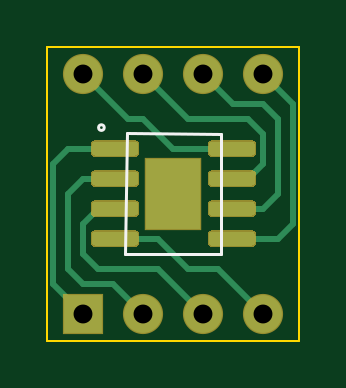
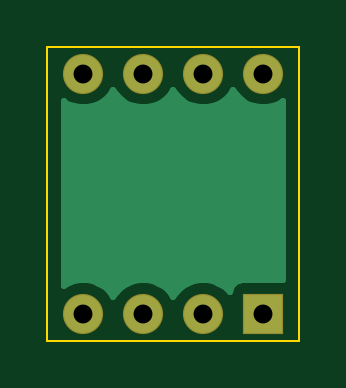
Circuit board: 8 layer files. Board 10.7 x 12.4 mm.
- bottom_copper: 8_SOIC_DIP-B_Cu.gbl (4966 bytes)
- bottom_mask: 8_SOIC_DIP-B_Mask.gbs (739 bytes)
- bottom_silk: 8_SOIC_DIP-B_SilkS.gbo (462 bytes)
- outline: 8_SOIC_DIP-Edge_Cuts.gm1 (683 bytes)
- top_copper: 8_SOIC_DIP-F_Cu.gtl (6286 bytes)
- top_mask: 8_SOIC_DIP-F_Mask.gts (3458 bytes)
- top_silk: 8_SOIC_DIP-F_SilkS.gto (781 bytes)
- drill: 8_SOIC_DIP-PTH.drl (401 bytes)

=== bottom_copper: 8_SOIC_DIP-B_Cu.gbl ===
%TF.GenerationSoftware,KiCad,Pcbnew,(5.1.6)-1*%
%TF.CreationDate,2020-09-18T13:03:01-04:00*%
%TF.ProjectId,8_SOIC_DIP,385f534f-4943-45f4-9449-502e6b696361,rev?*%
%TF.SameCoordinates,Original*%
%TF.FileFunction,Copper,L2,Bot*%
%TF.FilePolarity,Positive*%
%FSLAX46Y46*%
G04 Gerber Fmt 4.6, Leading zero omitted, Abs format (unit mm)*
G04 Created by KiCad (PCBNEW (5.1.6)-1) date 2020-09-18 13:03:01*
%MOMM*%
%LPD*%
G01*
G04 APERTURE LIST*
%TA.AperFunction,ComponentPad*%
%ADD10O,1.600000X1.600000*%
%TD*%
%TA.AperFunction,ComponentPad*%
%ADD11R,1.600000X1.600000*%
%TD*%
%TA.AperFunction,NonConductor*%
%ADD12C,0.254000*%
%TD*%
G04 APERTURE END LIST*
D10*
%TO.P,,8*%
%TO.N,N/C*%
X60325000Y-39370000D03*
%TO.P,,4*%
X67945000Y-49530000D03*
%TO.P,,7*%
X62865000Y-39370000D03*
%TO.P,,3*%
X65405000Y-49530000D03*
%TO.P,,6*%
X65405000Y-39370000D03*
%TO.P,,2*%
X62865000Y-49530000D03*
%TO.P,,5*%
X67945000Y-39370000D03*
D11*
%TO.P,,1*%
X60325000Y-49530000D03*
%TD*%
D12*
G36*
X66830363Y-40284759D02*
G01*
X67030241Y-40484637D01*
X67265273Y-40641680D01*
X67526426Y-40749853D01*
X67803665Y-40805000D01*
X68086335Y-40805000D01*
X68363574Y-40749853D01*
X68624727Y-40641680D01*
X68784000Y-40535257D01*
X68784001Y-48364743D01*
X68624727Y-48258320D01*
X68363574Y-48150147D01*
X68086335Y-48095000D01*
X67803665Y-48095000D01*
X67526426Y-48150147D01*
X67265273Y-48258320D01*
X67030241Y-48415363D01*
X66830363Y-48615241D01*
X66675000Y-48847759D01*
X66519637Y-48615241D01*
X66319759Y-48415363D01*
X66084727Y-48258320D01*
X65823574Y-48150147D01*
X65546335Y-48095000D01*
X65263665Y-48095000D01*
X64986426Y-48150147D01*
X64725273Y-48258320D01*
X64490241Y-48415363D01*
X64290363Y-48615241D01*
X64135000Y-48847759D01*
X63979637Y-48615241D01*
X63779759Y-48415363D01*
X63544727Y-48258320D01*
X63283574Y-48150147D01*
X63006335Y-48095000D01*
X62723665Y-48095000D01*
X62446426Y-48150147D01*
X62185273Y-48258320D01*
X61950241Y-48415363D01*
X61751643Y-48613961D01*
X61750812Y-48605518D01*
X61714502Y-48485820D01*
X61655537Y-48375506D01*
X61576185Y-48278815D01*
X61479494Y-48199463D01*
X61369180Y-48140498D01*
X61249482Y-48104188D01*
X61125000Y-48091928D01*
X59525000Y-48091928D01*
X59486000Y-48095769D01*
X59486000Y-40535257D01*
X59645273Y-40641680D01*
X59906426Y-40749853D01*
X60183665Y-40805000D01*
X60466335Y-40805000D01*
X60743574Y-40749853D01*
X61004727Y-40641680D01*
X61239759Y-40484637D01*
X61439637Y-40284759D01*
X61595000Y-40052241D01*
X61750363Y-40284759D01*
X61950241Y-40484637D01*
X62185273Y-40641680D01*
X62446426Y-40749853D01*
X62723665Y-40805000D01*
X63006335Y-40805000D01*
X63283574Y-40749853D01*
X63544727Y-40641680D01*
X63779759Y-40484637D01*
X63979637Y-40284759D01*
X64135000Y-40052241D01*
X64290363Y-40284759D01*
X64490241Y-40484637D01*
X64725273Y-40641680D01*
X64986426Y-40749853D01*
X65263665Y-40805000D01*
X65546335Y-40805000D01*
X65823574Y-40749853D01*
X66084727Y-40641680D01*
X66319759Y-40484637D01*
X66519637Y-40284759D01*
X66675000Y-40052241D01*
X66830363Y-40284759D01*
G37*
X66830363Y-40284759D02*
X67030241Y-40484637D01*
X67265273Y-40641680D01*
X67526426Y-40749853D01*
X67803665Y-40805000D01*
X68086335Y-40805000D01*
X68363574Y-40749853D01*
X68624727Y-40641680D01*
X68784000Y-40535257D01*
X68784001Y-48364743D01*
X68624727Y-48258320D01*
X68363574Y-48150147D01*
X68086335Y-48095000D01*
X67803665Y-48095000D01*
X67526426Y-48150147D01*
X67265273Y-48258320D01*
X67030241Y-48415363D01*
X66830363Y-48615241D01*
X66675000Y-48847759D01*
X66519637Y-48615241D01*
X66319759Y-48415363D01*
X66084727Y-48258320D01*
X65823574Y-48150147D01*
X65546335Y-48095000D01*
X65263665Y-48095000D01*
X64986426Y-48150147D01*
X64725273Y-48258320D01*
X64490241Y-48415363D01*
X64290363Y-48615241D01*
X64135000Y-48847759D01*
X63979637Y-48615241D01*
X63779759Y-48415363D01*
X63544727Y-48258320D01*
X63283574Y-48150147D01*
X63006335Y-48095000D01*
X62723665Y-48095000D01*
X62446426Y-48150147D01*
X62185273Y-48258320D01*
X61950241Y-48415363D01*
X61751643Y-48613961D01*
X61750812Y-48605518D01*
X61714502Y-48485820D01*
X61655537Y-48375506D01*
X61576185Y-48278815D01*
X61479494Y-48199463D01*
X61369180Y-48140498D01*
X61249482Y-48104188D01*
X61125000Y-48091928D01*
X59525000Y-48091928D01*
X59486000Y-48095769D01*
X59486000Y-40535257D01*
X59645273Y-40641680D01*
X59906426Y-40749853D01*
X60183665Y-40805000D01*
X60466335Y-40805000D01*
X60743574Y-40749853D01*
X61004727Y-40641680D01*
X61239759Y-40484637D01*
X61439637Y-40284759D01*
X61595000Y-40052241D01*
X61750363Y-40284759D01*
X61950241Y-40484637D01*
X62185273Y-40641680D01*
X62446426Y-40749853D01*
X62723665Y-40805000D01*
X63006335Y-40805000D01*
X63283574Y-40749853D01*
X63544727Y-40641680D01*
X63779759Y-40484637D01*
X63979637Y-40284759D01*
X64135000Y-40052241D01*
X64290363Y-40284759D01*
X64490241Y-40484637D01*
X64725273Y-40641680D01*
X64986426Y-40749853D01*
X65263665Y-40805000D01*
X65546335Y-40805000D01*
X65823574Y-40749853D01*
X66084727Y-40641680D01*
X66319759Y-40484637D01*
X66519637Y-40284759D01*
X66675000Y-40052241D01*
X66830363Y-40284759D01*
M02*

=== bottom_mask: 8_SOIC_DIP-B_Mask.gbs ===
%TF.GenerationSoftware,KiCad,Pcbnew,(5.1.6)-1*%
%TF.CreationDate,2020-09-18T13:03:01-04:00*%
%TF.ProjectId,8_SOIC_DIP,385f534f-4943-45f4-9449-502e6b696361,rev?*%
%TF.SameCoordinates,Original*%
%TF.FileFunction,Soldermask,Bot*%
%TF.FilePolarity,Negative*%
%FSLAX46Y46*%
G04 Gerber Fmt 4.6, Leading zero omitted, Abs format (unit mm)*
G04 Created by KiCad (PCBNEW (5.1.6)-1) date 2020-09-18 13:03:01*
%MOMM*%
%LPD*%
G01*
G04 APERTURE LIST*
%ADD10O,1.700000X1.700000*%
%ADD11R,1.700000X1.700000*%
G04 APERTURE END LIST*
D10*
%TO.C,*%
X60325000Y-39370000D03*
X67945000Y-49530000D03*
X62865000Y-39370000D03*
X65405000Y-49530000D03*
X65405000Y-39370000D03*
X62865000Y-49530000D03*
X67945000Y-39370000D03*
D11*
X60325000Y-49530000D03*
%TD*%
M02*

=== bottom_silk: 8_SOIC_DIP-B_SilkS.gbo ===
%TF.GenerationSoftware,KiCad,Pcbnew,(5.1.6)-1*%
%TF.CreationDate,2020-09-18T13:03:01-04:00*%
%TF.ProjectId,8_SOIC_DIP,385f534f-4943-45f4-9449-502e6b696361,rev?*%
%TF.SameCoordinates,Original*%
%TF.FileFunction,Legend,Bot*%
%TF.FilePolarity,Positive*%
%FSLAX46Y46*%
G04 Gerber Fmt 4.6, Leading zero omitted, Abs format (unit mm)*
G04 Created by KiCad (PCBNEW (5.1.6)-1) date 2020-09-18 13:03:01*
%MOMM*%
%LPD*%
G01*
G04 APERTURE LIST*
G04 APERTURE END LIST*
M02*

=== outline: 8_SOIC_DIP-Edge_Cuts.gm1 ===
%TF.GenerationSoftware,KiCad,Pcbnew,(5.1.6)-1*%
%TF.CreationDate,2020-09-18T13:03:01-04:00*%
%TF.ProjectId,8_SOIC_DIP,385f534f-4943-45f4-9449-502e6b696361,rev?*%
%TF.SameCoordinates,Original*%
%TF.FileFunction,Profile,NP*%
%FSLAX46Y46*%
G04 Gerber Fmt 4.6, Leading zero omitted, Abs format (unit mm)*
G04 Created by KiCad (PCBNEW (5.1.6)-1) date 2020-09-18 13:03:01*
%MOMM*%
%LPD*%
G01*
G04 APERTURE LIST*
%TA.AperFunction,Profile*%
%ADD10C,0.100000*%
%TD*%
G04 APERTURE END LIST*
D10*
X69469000Y-38227000D02*
X69469000Y-50673000D01*
X58801000Y-38227000D02*
X69469000Y-38227000D01*
X58801000Y-50673000D02*
X58801000Y-38227000D01*
X69469000Y-50673000D02*
X58801000Y-50673000D01*
M02*

=== top_copper: 8_SOIC_DIP-F_Cu.gtl (6286 bytes, source omitted) ===
=== top_mask: 8_SOIC_DIP-F_Mask.gts ===
%TF.GenerationSoftware,KiCad,Pcbnew,(5.1.6)-1*%
%TF.CreationDate,2020-09-18T13:03:01-04:00*%
%TF.ProjectId,8_SOIC_DIP,385f534f-4943-45f4-9449-502e6b696361,rev?*%
%TF.SameCoordinates,Original*%
%TF.FileFunction,Soldermask,Top*%
%TF.FilePolarity,Negative*%
%FSLAX46Y46*%
G04 Gerber Fmt 4.6, Leading zero omitted, Abs format (unit mm)*
G04 Created by KiCad (PCBNEW (5.1.6)-1) date 2020-09-18 13:03:01*
%MOMM*%
%LPD*%
G01*
G04 APERTURE LIST*
%ADD10R,2.390000X3.100000*%
%ADD11O,1.700000X1.700000*%
%ADD12R,1.700000X1.700000*%
G04 APERTURE END LIST*
D10*
%TO.C,REF\u002A\u002A*%
X64135000Y-44450000D03*
G36*
G01*
X65585000Y-42720000D02*
X65585000Y-42370000D01*
G75*
G02*
X65760000Y-42195000I175000J0D01*
G01*
X67460000Y-42195000D01*
G75*
G02*
X67635000Y-42370000I0J-175000D01*
G01*
X67635000Y-42720000D01*
G75*
G02*
X67460000Y-42895000I-175000J0D01*
G01*
X65760000Y-42895000D01*
G75*
G02*
X65585000Y-42720000I0J175000D01*
G01*
G37*
G36*
G01*
X65585000Y-43990000D02*
X65585000Y-43640000D01*
G75*
G02*
X65760000Y-43465000I175000J0D01*
G01*
X67460000Y-43465000D01*
G75*
G02*
X67635000Y-43640000I0J-175000D01*
G01*
X67635000Y-43990000D01*
G75*
G02*
X67460000Y-44165000I-175000J0D01*
G01*
X65760000Y-44165000D01*
G75*
G02*
X65585000Y-43990000I0J175000D01*
G01*
G37*
G36*
G01*
X65585000Y-45260000D02*
X65585000Y-44910000D01*
G75*
G02*
X65760000Y-44735000I175000J0D01*
G01*
X67460000Y-44735000D01*
G75*
G02*
X67635000Y-44910000I0J-175000D01*
G01*
X67635000Y-45260000D01*
G75*
G02*
X67460000Y-45435000I-175000J0D01*
G01*
X65760000Y-45435000D01*
G75*
G02*
X65585000Y-45260000I0J175000D01*
G01*
G37*
G36*
G01*
X65585000Y-46530000D02*
X65585000Y-46180000D01*
G75*
G02*
X65760000Y-46005000I175000J0D01*
G01*
X67460000Y-46005000D01*
G75*
G02*
X67635000Y-46180000I0J-175000D01*
G01*
X67635000Y-46530000D01*
G75*
G02*
X67460000Y-46705000I-175000J0D01*
G01*
X65760000Y-46705000D01*
G75*
G02*
X65585000Y-46530000I0J175000D01*
G01*
G37*
G36*
G01*
X60635000Y-46530000D02*
X60635000Y-46180000D01*
G75*
G02*
X60810000Y-46005000I175000J0D01*
G01*
X62510000Y-46005000D01*
G75*
G02*
X62685000Y-46180000I0J-175000D01*
G01*
X62685000Y-46530000D01*
G75*
G02*
X62510000Y-46705000I-175000J0D01*
G01*
X60810000Y-46705000D01*
G75*
G02*
X60635000Y-46530000I0J175000D01*
G01*
G37*
G36*
G01*
X60635000Y-45260000D02*
X60635000Y-44910000D01*
G75*
G02*
X60810000Y-44735000I175000J0D01*
G01*
X62510000Y-44735000D01*
G75*
G02*
X62685000Y-44910000I0J-175000D01*
G01*
X62685000Y-45260000D01*
G75*
G02*
X62510000Y-45435000I-175000J0D01*
G01*
X60810000Y-45435000D01*
G75*
G02*
X60635000Y-45260000I0J175000D01*
G01*
G37*
G36*
G01*
X60635000Y-43990000D02*
X60635000Y-43640000D01*
G75*
G02*
X60810000Y-43465000I175000J0D01*
G01*
X62510000Y-43465000D01*
G75*
G02*
X62685000Y-43640000I0J-175000D01*
G01*
X62685000Y-43990000D01*
G75*
G02*
X62510000Y-44165000I-175000J0D01*
G01*
X60810000Y-44165000D01*
G75*
G02*
X60635000Y-43990000I0J175000D01*
G01*
G37*
G36*
G01*
X60635000Y-42720000D02*
X60635000Y-42370000D01*
G75*
G02*
X60810000Y-42195000I175000J0D01*
G01*
X62510000Y-42195000D01*
G75*
G02*
X62685000Y-42370000I0J-175000D01*
G01*
X62685000Y-42720000D01*
G75*
G02*
X62510000Y-42895000I-175000J0D01*
G01*
X60810000Y-42895000D01*
G75*
G02*
X60635000Y-42720000I0J175000D01*
G01*
G37*
%TD*%
D11*
%TO.C,*%
X60325000Y-39370000D03*
X67945000Y-49530000D03*
X62865000Y-39370000D03*
X65405000Y-49530000D03*
X65405000Y-39370000D03*
X62865000Y-49530000D03*
X67945000Y-39370000D03*
D12*
X60325000Y-49530000D03*
%TD*%
M02*

=== top_silk: 8_SOIC_DIP-F_SilkS.gto ===
%TF.GenerationSoftware,KiCad,Pcbnew,(5.1.6)-1*%
%TF.CreationDate,2020-09-18T13:03:01-04:00*%
%TF.ProjectId,8_SOIC_DIP,385f534f-4943-45f4-9449-502e6b696361,rev?*%
%TF.SameCoordinates,Original*%
%TF.FileFunction,Legend,Top*%
%TF.FilePolarity,Positive*%
%FSLAX46Y46*%
G04 Gerber Fmt 4.6, Leading zero omitted, Abs format (unit mm)*
G04 Created by KiCad (PCBNEW (5.1.6)-1) date 2020-09-18 13:03:01*
%MOMM*%
%LPD*%
G01*
G04 APERTURE LIST*
%ADD10C,0.120000*%
G04 APERTURE END LIST*
D10*
%TO.C,REF\u002A\u002A*%
X61206812Y-41656000D02*
G75*
G03*
X61206812Y-41656000I-119812J0D01*
G01*
X62179200Y-41902811D02*
X62103000Y-46990000D01*
X62103000Y-46990000D02*
X66167000Y-46990000D01*
X66167000Y-46990000D02*
X66167000Y-41910000D01*
X66167000Y-41910000D02*
X62179200Y-41902811D01*
%TD*%
M02*

=== drill: 8_SOIC_DIP-PTH.drl ===
M48
; DRILL file {KiCad (5.1.6)-1} date 09/18/20 12:51:32
; FORMAT={-:-/ absolute / metric / decimal}
; #@! TF.CreationDate,2020-09-18T12:51:32-04:00
; #@! TF.GenerationSoftware,Kicad,Pcbnew,(5.1.6)-1
; #@! TF.FileFunction,Plated,1,2,PTH
FMAT,2
METRIC
T1C0.800
%
G90
G05
T1
X60.325Y-39.37
X60.325Y-49.53
X62.865Y-39.37
X62.865Y-49.53
X65.405Y-39.37
X65.405Y-49.53
X67.945Y-39.37
X67.945Y-49.53
T0
M30

